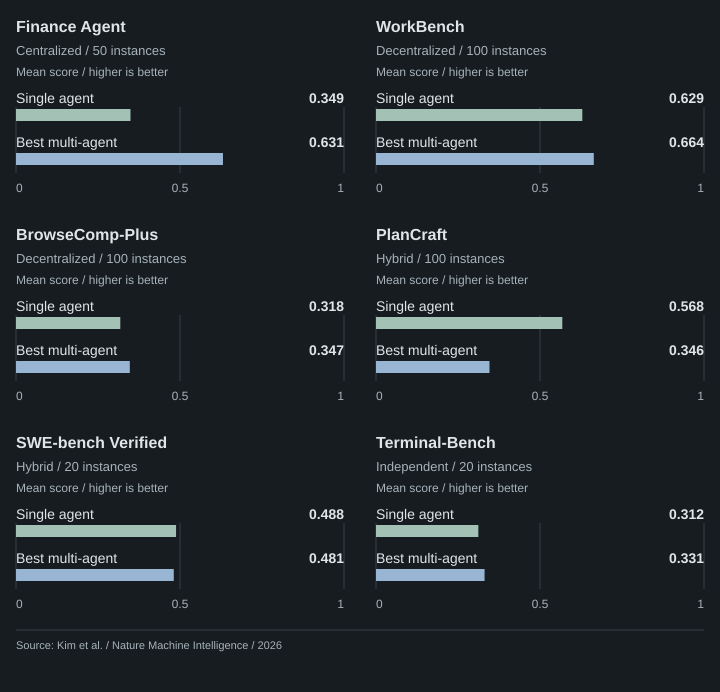

The file beside this chart, header and first rows:
Benchmark, Single agent, Best multi-agent, Selected architecture, Instances per configuration, Source, Source location, Comparison conditions
Finance Agent, 0.349, 0.631, Centralized, 50, https://www.nature.com/articles/s42256-0…, Results: domain-dependent performance; J…, Mean scores across tested models. The be…
WorkBench, 0.629, 0.664, Decentralized, 100, https://www.nature.com/articles/s42256-0…, Results: domain-dependent performance; J…, Mean scores across tested models. The be…
BrowseComp-Plus, 0.318, 0.347, Decentralized, 100, https://www.nature.com/articles/s42256-0…, Results: domain-dependent performance; J…, Mean scores across tested models. The be…
PlanCraft, 0.568, 0.346, Hybrid, 100, https://www.nature.com/articles/s42256-0…, Results: domain-dependent performance; J…, Mean scores across tested models. The be…
SWE-bench Verified, 0.488, 0.481, Hybrid, 20, https://www.nature.com/articles/s42256-0…, Results: domain-dependent performance; J…, Mean scores across tested models. The be…
Terminal-Bench, 0.312, 0.331, Independent, 20, https://www.nature.com/articles/s42256-0…, Results: domain-dependent performance; J…, Mean scores across tested models. The be…
